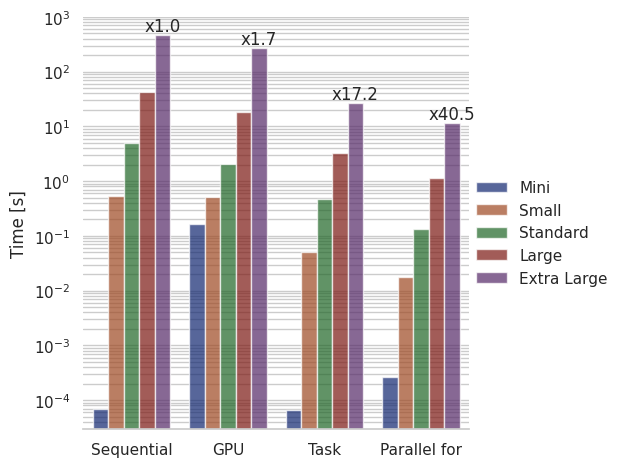

Here is the Python script that generated this plot:
import seaborn as sb
import pandas as pd
import matplotlib.pyplot as pl
from matplotlib.container import Container
import numpy as np

DF = pd.DataFrame({
  "Optimization": ["Sequential", "GPU", "Task", "Parallel for"] * 5,
  "Time":
    [0.000070, 0.162, 0.000066, 0.000268] + 
    [0.526751,  0.507421, 0.051703, 0.017396] +
    [4.916482, 2.038755, 0.464806, 0.135351] +
    [42.652974, 18.26249, 3.293214, 1.151873] +
    [460.815627, 270.2426, 26.792492, 11.367700],
  "Dataset Size": ["Mini"] * 4 + ["Small"] * 4 + ["Standard"] * 4 + ["Large"] * 4 + ["Extra Large"] * 4
})

extralarge_baseline = DF[DF["Dataset Size"] == "Extra Large"][DF["Optimization"] == "Sequential"]["Time"].item()
SPEEDUPS = [extralarge_baseline/time for time in DF[DF["Dataset Size"] == "Extra Large"]["Time"]]
  

def main():
  sb.set_theme(style="whitegrid")
  g = sb.catplot(
    data=DF,
    kind="bar",
    x="Optimization",
    y="Time",
    hue="Dataset Size",
    palette="dark",
    alpha=.7
  )
  
  g.despine(left=True)
  g.set_axis_labels("", "Time [s]")
  g.legend.set_title("")
  g.ax.grid(True, which="minor")
  g.ax.bar_label(g.ax.containers[-1], labels=[f"x{speedup:.1f}" for speedup in SPEEDUPS])
  
  pl.yscale("log")
  pl.show()

if __name__ == "__main__":
  main()